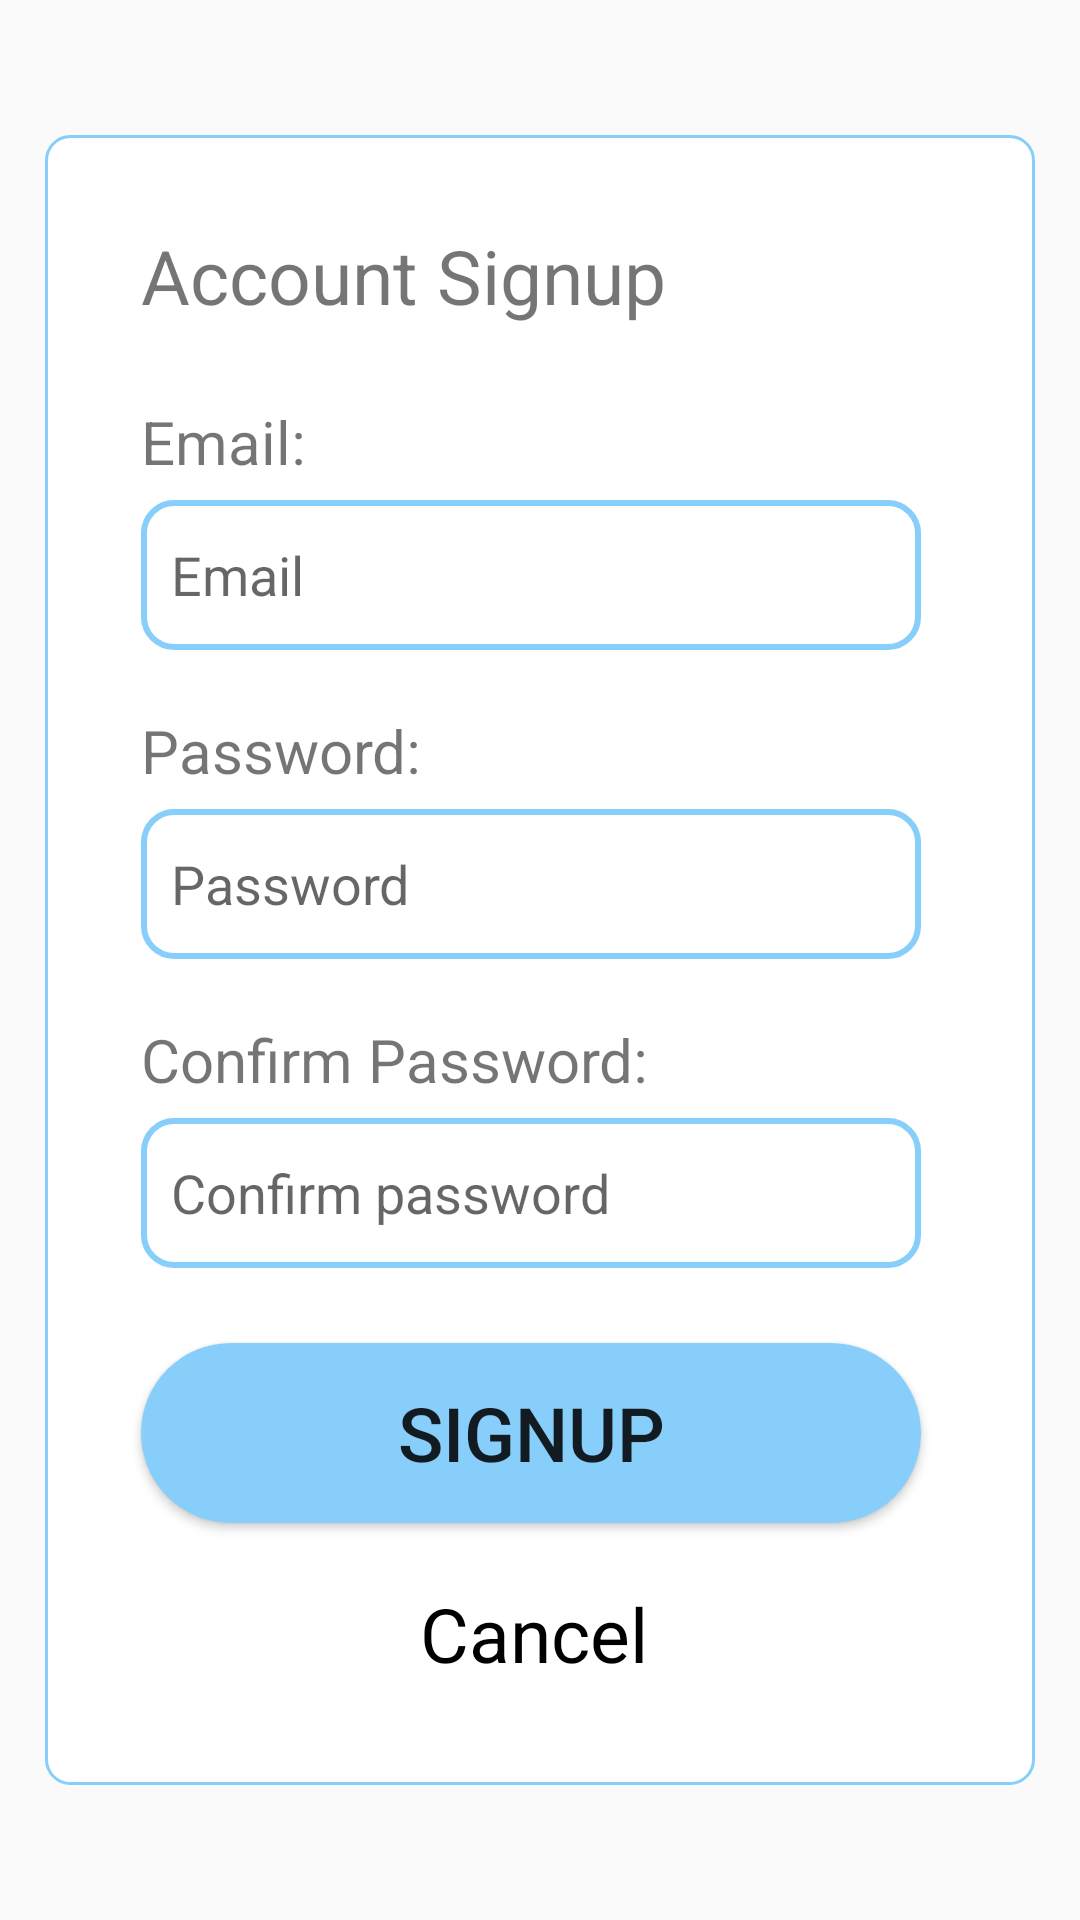

Reconstruct the res/layout file that produces this screen, plus the resources it refers to.
<!-- AndroidManifest.xml: application theme Theme.TripsAt -->
<!-- res/layout/activity_signup.xml -->
<?xml version="1.0" encoding="utf-8"?>
<androidx.constraintlayout.widget.ConstraintLayout xmlns:android="http://schemas.android.com/apk/res/android"
    xmlns:app="http://schemas.android.com/apk/res-auto"
    xmlns:tools="http://schemas.android.com/tools"
    android:layout_width="match_parent"
    android:layout_height="match_parent"
    tools:context=".Signup">

    <LinearLayout
        android:layout_width="330dp"
        android:layout_height="550dp"
        android:orientation="vertical"
        android:background="@drawable/layout_border"
        app:layout_constraintBottom_toBottomOf="parent"
        app:layout_constraintEnd_toEndOf="parent"
        app:layout_constraintStart_toStartOf="parent"
        app:layout_constraintTop_toTopOf="parent">

        <TextView
            android:layout_width="match_parent"
            android:layout_height="wrap_content"
            android:layout_marginTop="30dp"
            android:layout_marginLeft="32dp"
            android:textSize="25dp"
            android:text="Account Signup"  />

        <TextView
            android:layout_width="match_parent"
            android:layout_height="wrap_content"
            android:text="Email: "
            android:layout_marginTop="25dp"
            android:layout_marginLeft="32dp"
            android:textSize="20dp"/>

        <EditText
            android:layout_width="260dp"
            android:layout_height="50dp"
            android:layout_marginLeft="32dp"
            android:layout_marginTop="6dp"
            android:paddingLeft="10dp"
            android:background="@drawable/user_input_border"
            android:hint="Email"
            android:id="@+id/input_email"
            />
        <TextView
            android:layout_width="match_parent"
            android:layout_height="wrap_content"
            android:text="Password: "
            android:layout_marginTop="20dp"
            android:layout_marginLeft="32dp"
            android:textSize="20dp"/>

        <EditText
            android:layout_width="260dp"
            android:layout_height="50dp"
            android:layout_marginLeft="32dp"
            android:layout_marginTop="6dp"
            android:paddingLeft="10dp"
            android:background="@drawable/user_input_border"
            android:hint="Password"
            android:id="@+id/input_password"
            />
        <TextView
            android:layout_width="match_parent"
            android:layout_height="wrap_content"
            android:text="Confirm Password: "
            android:layout_marginTop="20dp"
            android:layout_marginLeft="32dp"
            android:textSize="20dp"/>
        <EditText
            android:layout_width="260dp"
            android:layout_height="50dp"
            android:layout_marginLeft="32dp"
            android:layout_marginTop="6dp"
            android:paddingLeft="10dp"
            android:background="@drawable/user_input_border"
            android:hint="Confirm password"
            android:id="@+id/input_confirm_password"/>

        <Button
            android:layout_width="260dp"
            android:layout_height="60dp"
            android:layout_marginLeft="32dp"
            android:layout_marginTop="25dp"
            android:id="@+id/signup_button"
            android:text="Signup"
            android:textSize="25dp"
            android:background="@drawable/first_button_color"
            />

        <TextView
            android:layout_width="match_parent"
            android:layout_height="wrap_content"
            android:text="Cancel "
            android:layout_marginTop="20dp"
            android:layout_marginLeft="125dp"
            android:textSize="25dp"
            android:textColor="@color/black"/>

    </LinearLayout>

</androidx.constraintlayout.widget.ConstraintLayout>
<!-- resources referenced by this layout -->
<resources>
  <color name="black">#FF000000</color>
  <!-- drawable first_button_color (drawable) -->
  <?xml version="1.0" encoding="utf-8"?>
  <shape xmlns:android="http://schemas.android.com/apk/res/android">
      <solid android:color="@color/theme_color_light"
          android:backgroundTint="#87CEFA"
           />
      <corners android:radius="30dp"/>
  
  </shape>
  <!-- drawable layout_border (drawable) -->
  <?xml version="1.0" encoding="utf-8"?>
  <shape xmlns:android="http://schemas.android.com/apk/res/android"
      android:shape="rectangle" >
      <stroke  android:color="@color/theme_color_light"  android:width="1dp"/>
      <solid android:color="@color/white"/>
      <corners android:radius="8dp"/>
  
  </shape>
  <!-- drawable user_input_border (drawable) -->
  <?xml version="1.0" encoding="utf-8"?>
  <layer-list xmlns:android="http://schemas.android.com/apk/res/android">
  
      <item>
          <shape android:shape="rectangle">
              <stroke android:width="2dp" android:color="@color/theme_color_light"/>
              <corners android:radius="10dp"/>
              <padding android:right="0dp" android:left="0dp" android:top="0dp"/>
          </shape>
      </item>
  
  </layer-list>
  <style name="Theme.TripsAt" parent="Theme.AppCompat.Light.DarkActionBar">
          
          <item name="colorPrimary">@color/theme_color_dark</item>
          <item name="colorPrimaryVariant">@color/purple_700</item>
          <item name="colorOnPrimary">@color/white</item>
          
          <item name="colorSecondary">@color/theme_color_light</item>
          <item name="colorSecondaryVariant">@color/teal_700</item>
          <item name="colorOnSecondary">@color/black</item>
          
          <item name="android:statusBarColor">?attr/colorPrimaryVariant</item>
          
      </style>
  <color name="theme_color_light">#87CEFA</color>
  <color name="white">#FFFFFFFF</color>
  <color name="theme_color_dark">#1E90FF</color>
  <color name="purple_700">#FF3700B3</color>
  <color name="teal_700">#FF018786</color>
</resources>
